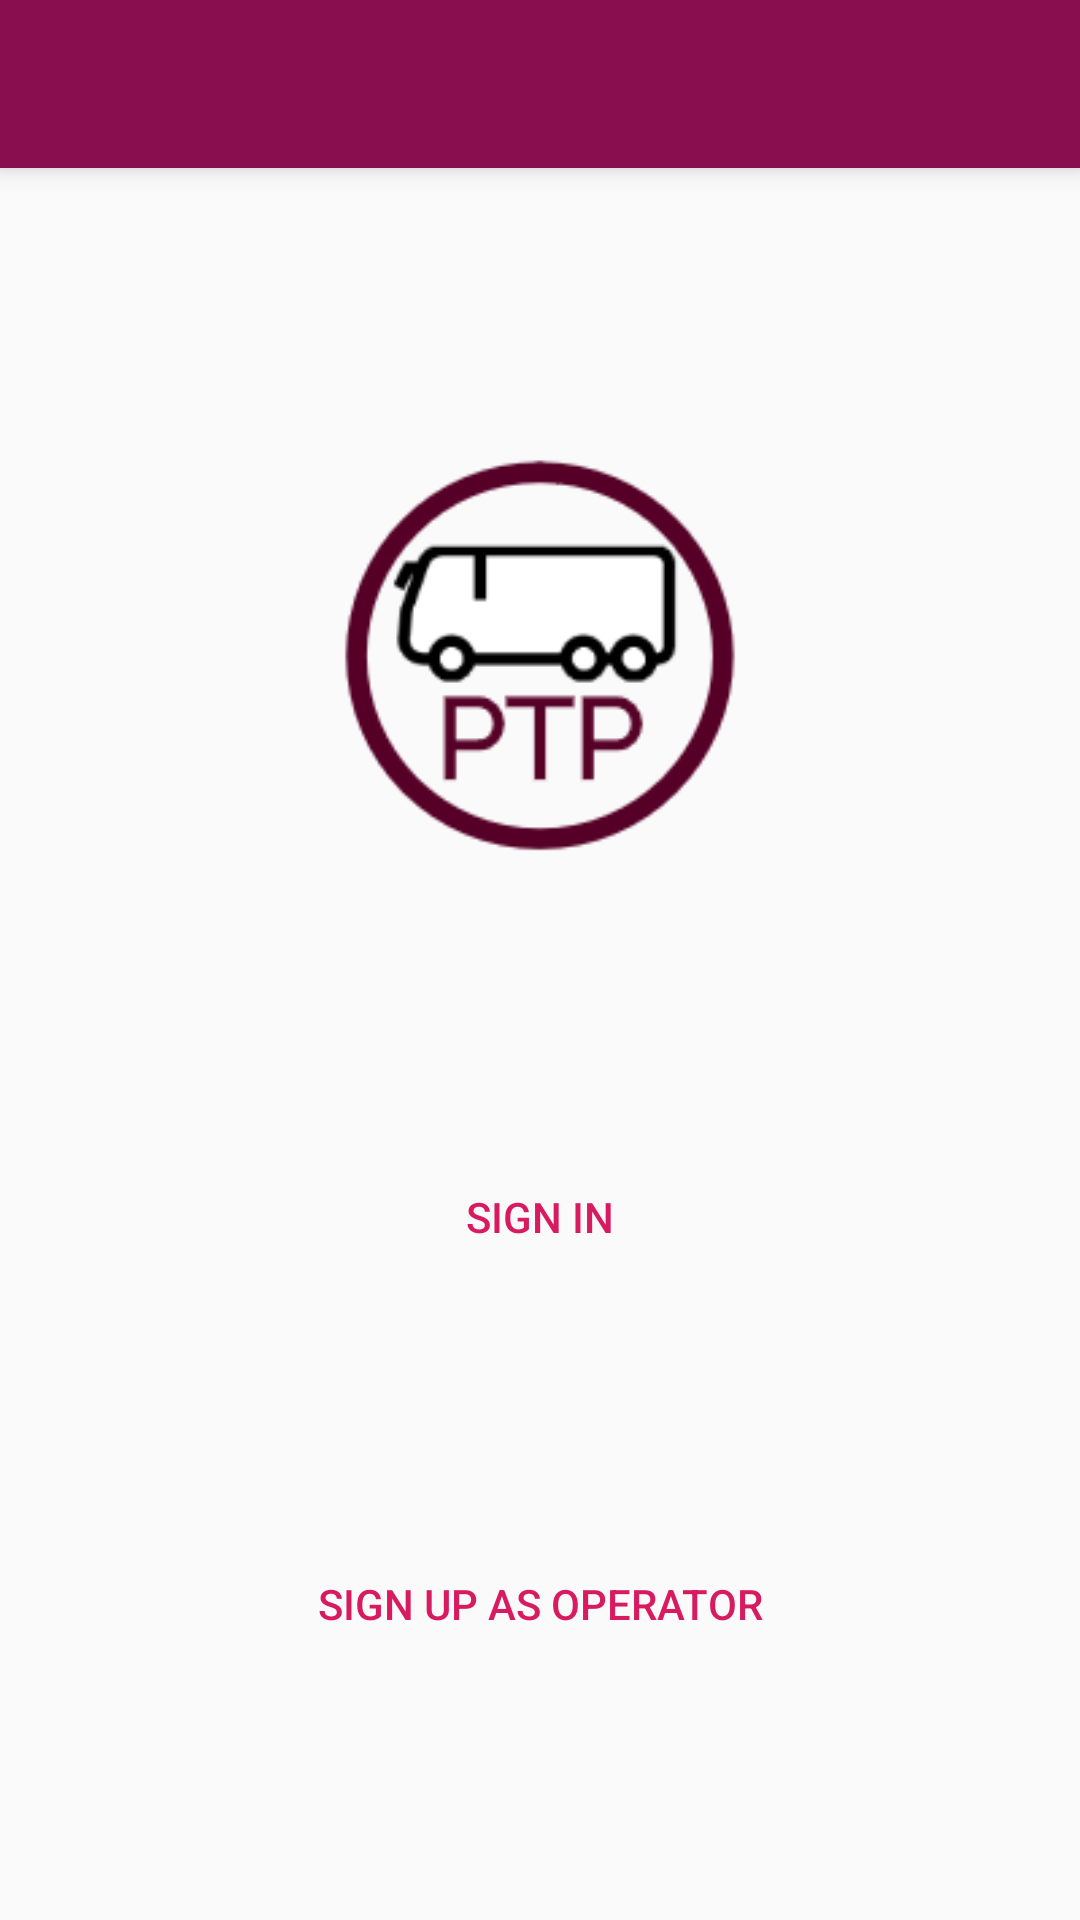

The Android layout XML behind this screen, and the referenced resources:
<!-- AndroidManifest.xml: application theme AppTheme -->
<!-- res/layout/fragment_sign_in_options.xml -->
<?xml version="1.0" encoding="utf-8"?>
<FrameLayout xmlns:android="http://schemas.android.com/apk/res/android"
    xmlns:tools="http://schemas.android.com/tools"
    xmlns:app="http://schemas.android.com/apk/res-auto"
    android:id="@+id/fragmentSignInOptions"
    android:layout_width="match_parent"
    android:layout_height="match_parent"
    tools:context=".fragments.SignInOptionsFragment">

    <androidx.constraintlayout.widget.ConstraintLayout
        android:layout_width="match_parent"
        android:layout_height="match_parent"
        android:fitsSystemWindows="true">

        <include
            android:id="@+id/toolbar"
            layout="@layout/toolbar" />

        <ImageView
            android:id="@+id/logoImageView"
            android:layout_width="wrap_content"
            android:layout_height="wrap_content"
            app:layout_constraintBottom_toTopOf="@+id/buttonPassengerSignIn"
            app:layout_constraintEnd_toEndOf="parent"
            app:layout_constraintHorizontal_bias="0.5"
            app:layout_constraintStart_toStartOf="parent"
            app:layout_constraintTop_toBottomOf="@+id/toolbar"
            app:srcCompat="@drawable/app_icon" />

        <Button
            android:id="@+id/buttonOperatorSignIn"
            style="?android:attr/buttonBarButtonStyle"
            android:layout_width="wrap_content"
            android:layout_height="wrap_content"
            android:padding="5dp"
            android:text="@string/button_operator_login"
            app:layout_constraintBottom_toBottomOf="parent"
            app:layout_constraintEnd_toEndOf="parent"
            app:layout_constraintHorizontal_bias="0.5"
            app:layout_constraintStart_toStartOf="parent"
            app:layout_constraintTop_toBottomOf="@+id/buttonPassengerSignIn" />

        <Button
            android:id="@+id/buttonPassengerSignIn"
            style="?android:attr/buttonBarButtonStyle"
            android:layout_width="wrap_content"
            android:layout_height="wrap_content"
            android:padding="5dp"
            android:text="@string/button_passenger_login"
            app:layout_constraintBottom_toTopOf="@+id/buttonOperatorSignIn"
            app:layout_constraintEnd_toEndOf="parent"
            app:layout_constraintHorizontal_bias="0.5"
            app:layout_constraintStart_toStartOf="parent"
            app:layout_constraintTop_toBottomOf="@+id/logoImageView" />

    </androidx.constraintlayout.widget.ConstraintLayout>

</FrameLayout>
<!-- res/layout/toolbar.xml (included above) -->
<?xml version="1.0" encoding="utf-8"?>
<androidx.appcompat.widget.Toolbar xmlns:android="http://schemas.android.com/apk/res/android"
    android:layout_width="match_parent"
    android:layout_height="wrap_content"
    android:background="@color/primaryColor"
    android:fitsSystemWindows="true"
    android:elevation="5dp"
    android:theme="@style/ThemeOverlay.AppCompat.Dark.ActionBar">

</androidx.appcompat.widget.Toolbar>
<!-- resources referenced by this layout -->
<resources>
  <color name="primaryColor">#880e4f</color>
  <!-- drawable app_icon: png bitmap (drawable, 7538 bytes) -->
  <string name="button_operator_login">Sign up as Operator</string>
  <string name="button_passenger_login">Sign in</string>
  <style name="AppTheme" parent="Theme.AppCompat.Light.NoActionBar">
          
          <item name="colorPrimary">@color/primaryColor</item>
          <item name="colorPrimaryDark">@color/primaryDarkColor</item>
          <item name="colorAccent">@color/colorAccent</item>
          <item name="android:windowTranslucentStatus">true</item>
      </style>
  <color name="primaryDarkColor">#560027</color>
  <color name="colorAccent">#D81B60</color>
</resources>
